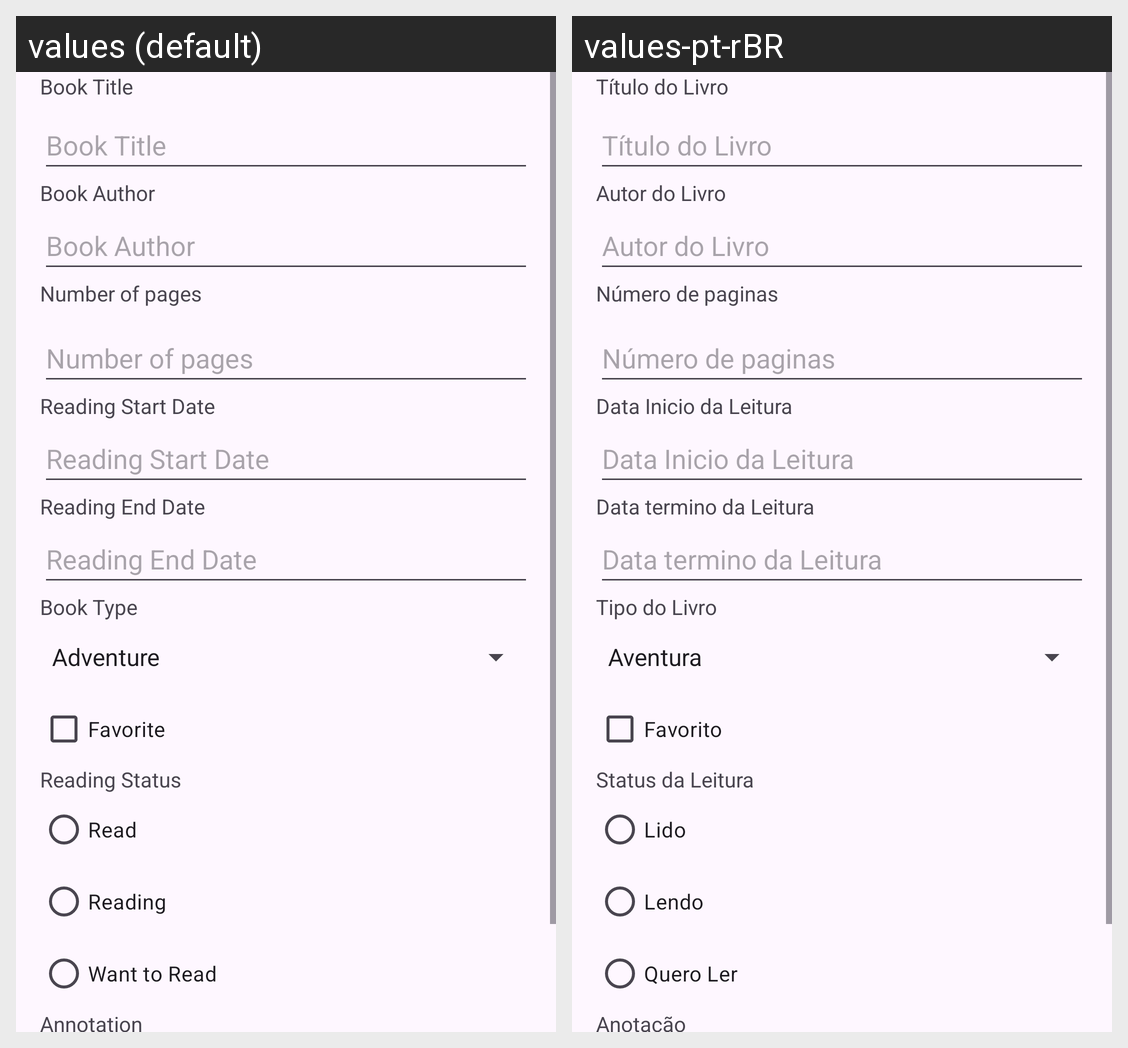

The same Android screen rendered under two of its app's locales, left to right. List the strings drawn on it with the default value and each locale's translation.
Android screen res/layout/activity_livro.xml rendered under 2 locales, left to right: values (default), values-pt-rBR. Device: Nexus 5 (rendered at 1080×1920; each locale shown at half size, 540×960, under a caption strip naming it); theme Theme.GerenciadorLeitura.
Strings drawn on this screen, with the default value and each locale's value (text and hints the layout hard-codes, and strings that could not be matched under every locale, appear in the picture but are not listed):

titulo
  values: Book Title
  values-pt-rBR: Título do Livro

t_tulo_do_livro
  values: Book Title
  values-pt-rBR: Título do Livro

autor
  values: Book Author
  values-pt-rBR: Autor do Livro

numeroPaginas
  values: Number of pages
  values-pt-rBR: Número de paginas

dataInicio
  values: Reading Start Date
  values-pt-rBR: Data Inicio da Leitura

dataTermino
  values: Reading End Date
  values-pt-rBR: Data termino da Leitura

status
  values: Reading Status
  values-pt-rBR: Status da Leitura

lido
  values: Read
  values-pt-rBR: Lido

lendo
  values: Reading
  values-pt-rBR: Lendo

quero_ler
  values: Want to Read
  values-pt-rBR: Quero Ler

anotacao
  values: Annotation
  values-pt-rBR: Anotação

tipo
  values: Book Type
  values-pt-rBR: Tipo do Livro

favorito
  values: Favorite
  values-pt-rBR: Favorito
